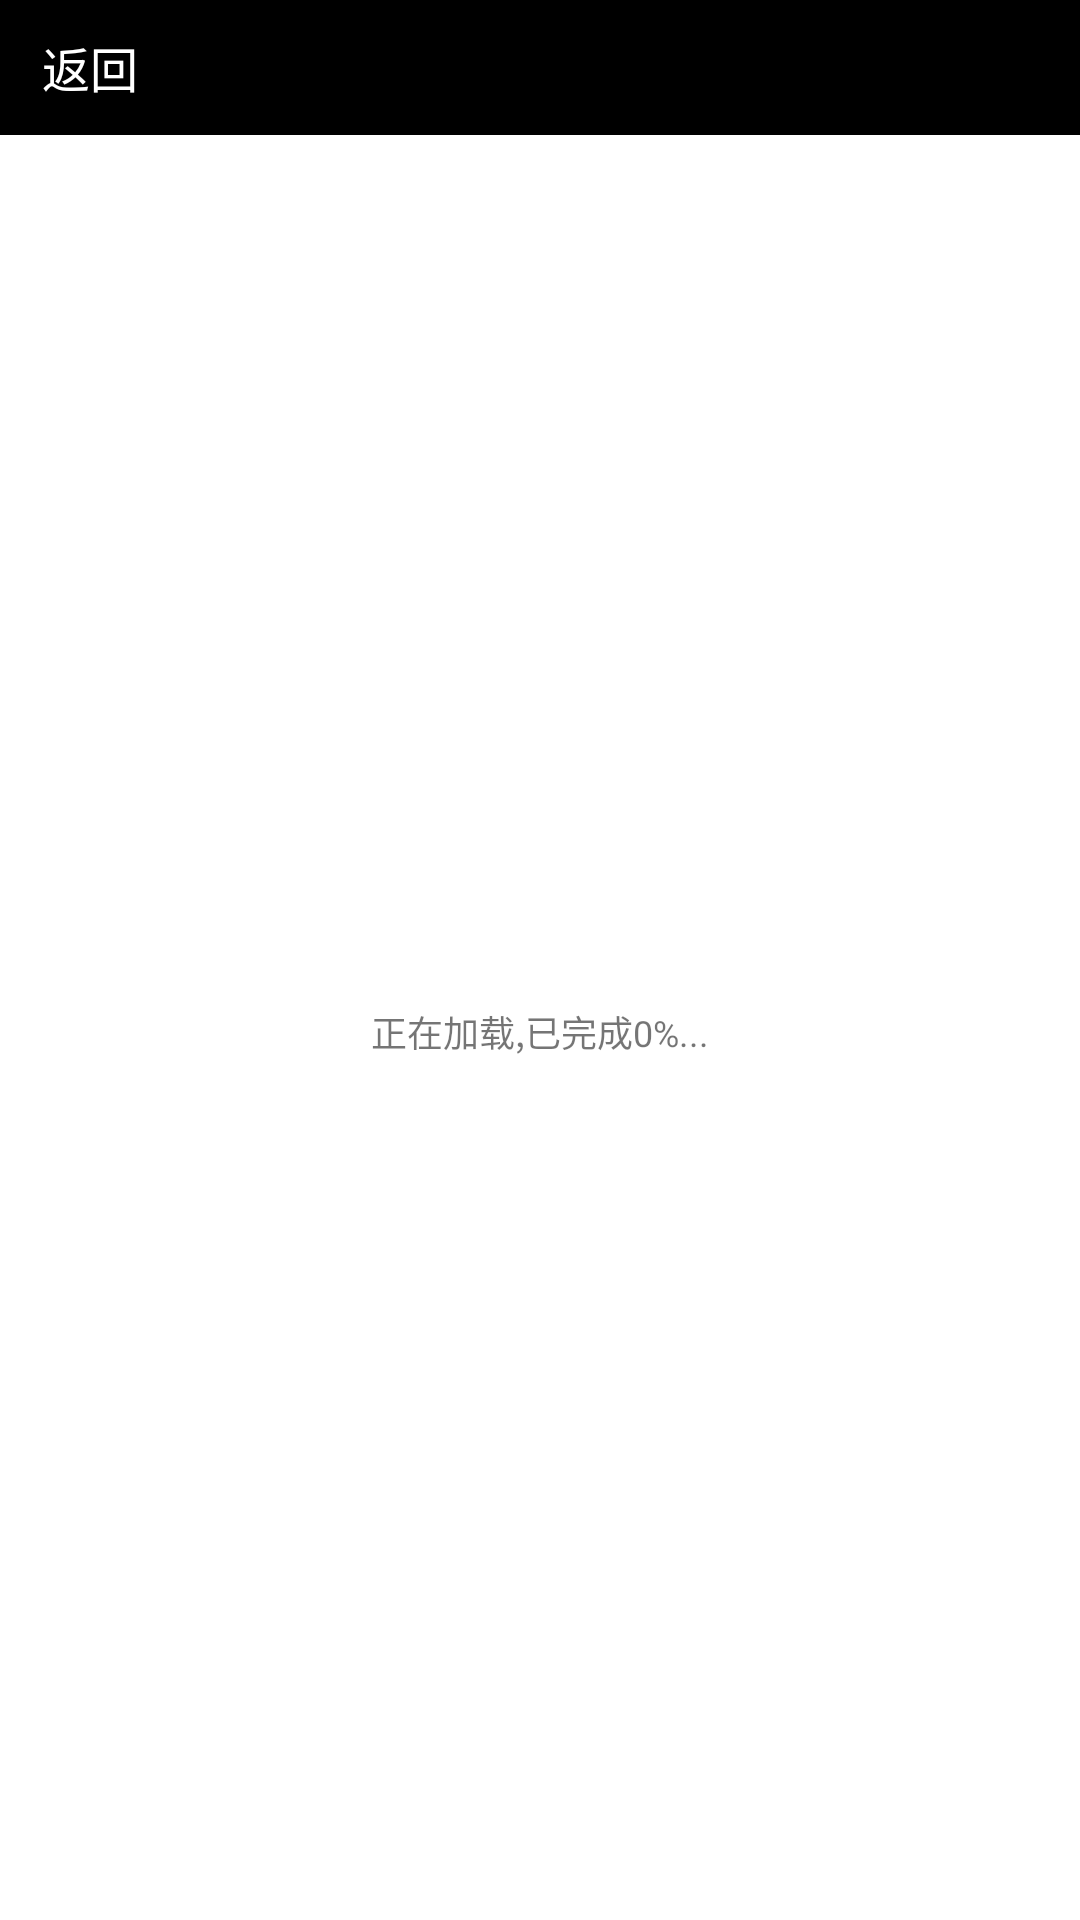

Layout XML and referenced resources for this Android screen:
<!-- AndroidManifest.xml: application theme AppTheme -->
<!-- res/layout/common_custom_screen.xml -->
<?xml version="1.0" encoding="utf-8"?>
<FrameLayout xmlns:android="http://schemas.android.com/apk/res/android"
             android:layout_width="fill_parent"
             android:layout_height="fill_parent"
             android:background="@color/white_FFFFFF">
    <RelativeLayout
            android:layout_width="fill_parent"
            android:layout_height="fill_parent">
        <FrameLayout
                android:id="@+id/fullscreen_custom_content"
                android:layout_width="fill_parent"
                android:layout_height="fill_parent"
                android:background="@color/white_FFFFFF"
                android:visibility="gone"/>
        <LinearLayout
                android:layout_width="fill_parent"
                android:layout_height="fill_parent"
                android:orientation="vertical">
            
            <include layout="@layout/common_top_bar_layout"/>
            
            <FrameLayout
                    android:id="@+id/refresh_content"
                    android:layout_width="fill_parent"
                    android:layout_height="fill_parent"
                    android:visibility="gone">

                <LinearLayout
                        android:layout_width="wrap_content"
                        android:layout_height="wrap_content"
                        android:layout_gravity="center"
                        android:gravity="center"
                        android:orientation="vertical">

                    <ImageView android:layout_width="wrap_content"
                               android:layout_height="wrap_content"
                               android:src="@drawable/refresh_icon"
                               android:scaleType="fitXY"/>

                    <TextView
                            android:layout_width="wrap_content"
                            android:layout_height="wrap_content"
                            android:layout_marginTop="3dip"
                            android:text="网络出错,轻触屏幕重新加载"
                            android:textColor="#939393"
                            android:textSize="12sp"/>
                </LinearLayout>

            </FrameLayout>
            
            <FrameLayout
                    android:id="@+id/main_content"
                    android:layout_width="fill_parent"
                    android:layout_height="fill_parent"
                    android:visibility="gone"/>
            
            <FrameLayout
                    android:id="@+id/frame_progress"
                    android:layout_width="fill_parent"
                    android:layout_height="fill_parent"
                    android:visibility="visible">
                <LinearLayout
                        android:layout_width="wrap_content"
                        android:layout_height="wrap_content"
                        android:layout_gravity="center"
                        android:orientation="vertical">

                    <ProgressBar
                            style="@android:style/Widget.ProgressBar.Small"
                            android:layout_width="wrap_content"
                            android:layout_height="wrap_content"
                            android:layout_gravity="center_horizontal"
                            android:indeterminate="false"
                            android:indeterminateDrawable="@drawable/loading_small"/>

                    <TextView
                            android:id="@+id/webview_tv_progress"
                            android:layout_width="wrap_content"
                            android:layout_height="wrap_content"
                            android:layout_marginTop="3dip"
                            android:text="正在加载,已完成0%..."
                            android:textSize="12sp"/>
                </LinearLayout>
            </FrameLayout>
        </LinearLayout>
    </RelativeLayout>

</FrameLayout>
<!-- res/layout/common_top_bar_layout.xml (included above) -->
<?xml version="1.0" encoding="utf-8"?>
<RelativeLayout xmlns:android="http://schemas.android.com/apk/res/android"
    android:layout_width="fill_parent"
    android:layout_height="45dip"
    android:visibility="visible"
    android:background="@color/black_000000" >
    <LinearLayout
        android:id="@+id/top_bar_linear_back"
        android:layout_width="wrap_content"
        android:layout_height="50dip"
        android:gravity="center_vertical"
        android:orientation="horizontal"
        >

        <ImageView
            android:id="@+id/top_bar_img_back"
            android:layout_width="wrap_content"
            android:layout_height="wrap_content"
            android:layout_marginLeft="10dip"
            android:src="@drawable/header_back" />

        <TextView
            android:id="@+id/top_bar_tv_back"
            style="@style/style_textview_one"
            android:layout_marginLeft="4dip"
            android:text="@string/string_tv_top_bar_back"
            android:textSize="16sp" />
    </LinearLayout>
    <TextView
        android:layout_toRightOf="@id/top_bar_linear_back"
        android:id="@+id/top_bar_title"
        style="@style/style_textview_one"
        android:gravity="center"
        android:layout_marginLeft="5dp"
        android:layout_marginRight="5dp"
        android:layout_centerInParent="true"
        android:text="@string/string_tv_setting"
        />
</RelativeLayout>
<!-- resources referenced by this layout -->
<resources>
  <color name="black_000000">#000000</color>
  <color name="white_FFFFFF">#FFFFFF</color>
  <!-- drawable refresh_icon: png bitmap (drawable-xhdpi, 4784 bytes) -->
  <string name="string_tv_setting" />
  <string name="string_tv_top_bar_back">返回</string>
  <style name="style_textview_one">
          <item name="android:textSize">16sp</item>
          <item name="android:textColor">@color/white_FFFFFF</item>
          <item name="android:layout_width">wrap_content</item>
          <item name="android:layout_height">wrap_content</item>
          <item name="android:singleLine">true</item>
      </style>
  <style name="AppTheme" parent="Theme.AppCompat.Light.NoActionBar">
          
          <item name="colorPrimary">@color/colorPrimary</item>
          <item name="colorPrimaryDark">@color/colorPrimaryDark</item>
          <item name="colorAccent">@color/colorAccent</item>
      </style>
  <color name="colorPrimary">#3F51B5</color>
  <color name="colorPrimaryDark">#303F9F</color>
  <color name="colorAccent">#FF4081</color>
</resources>
